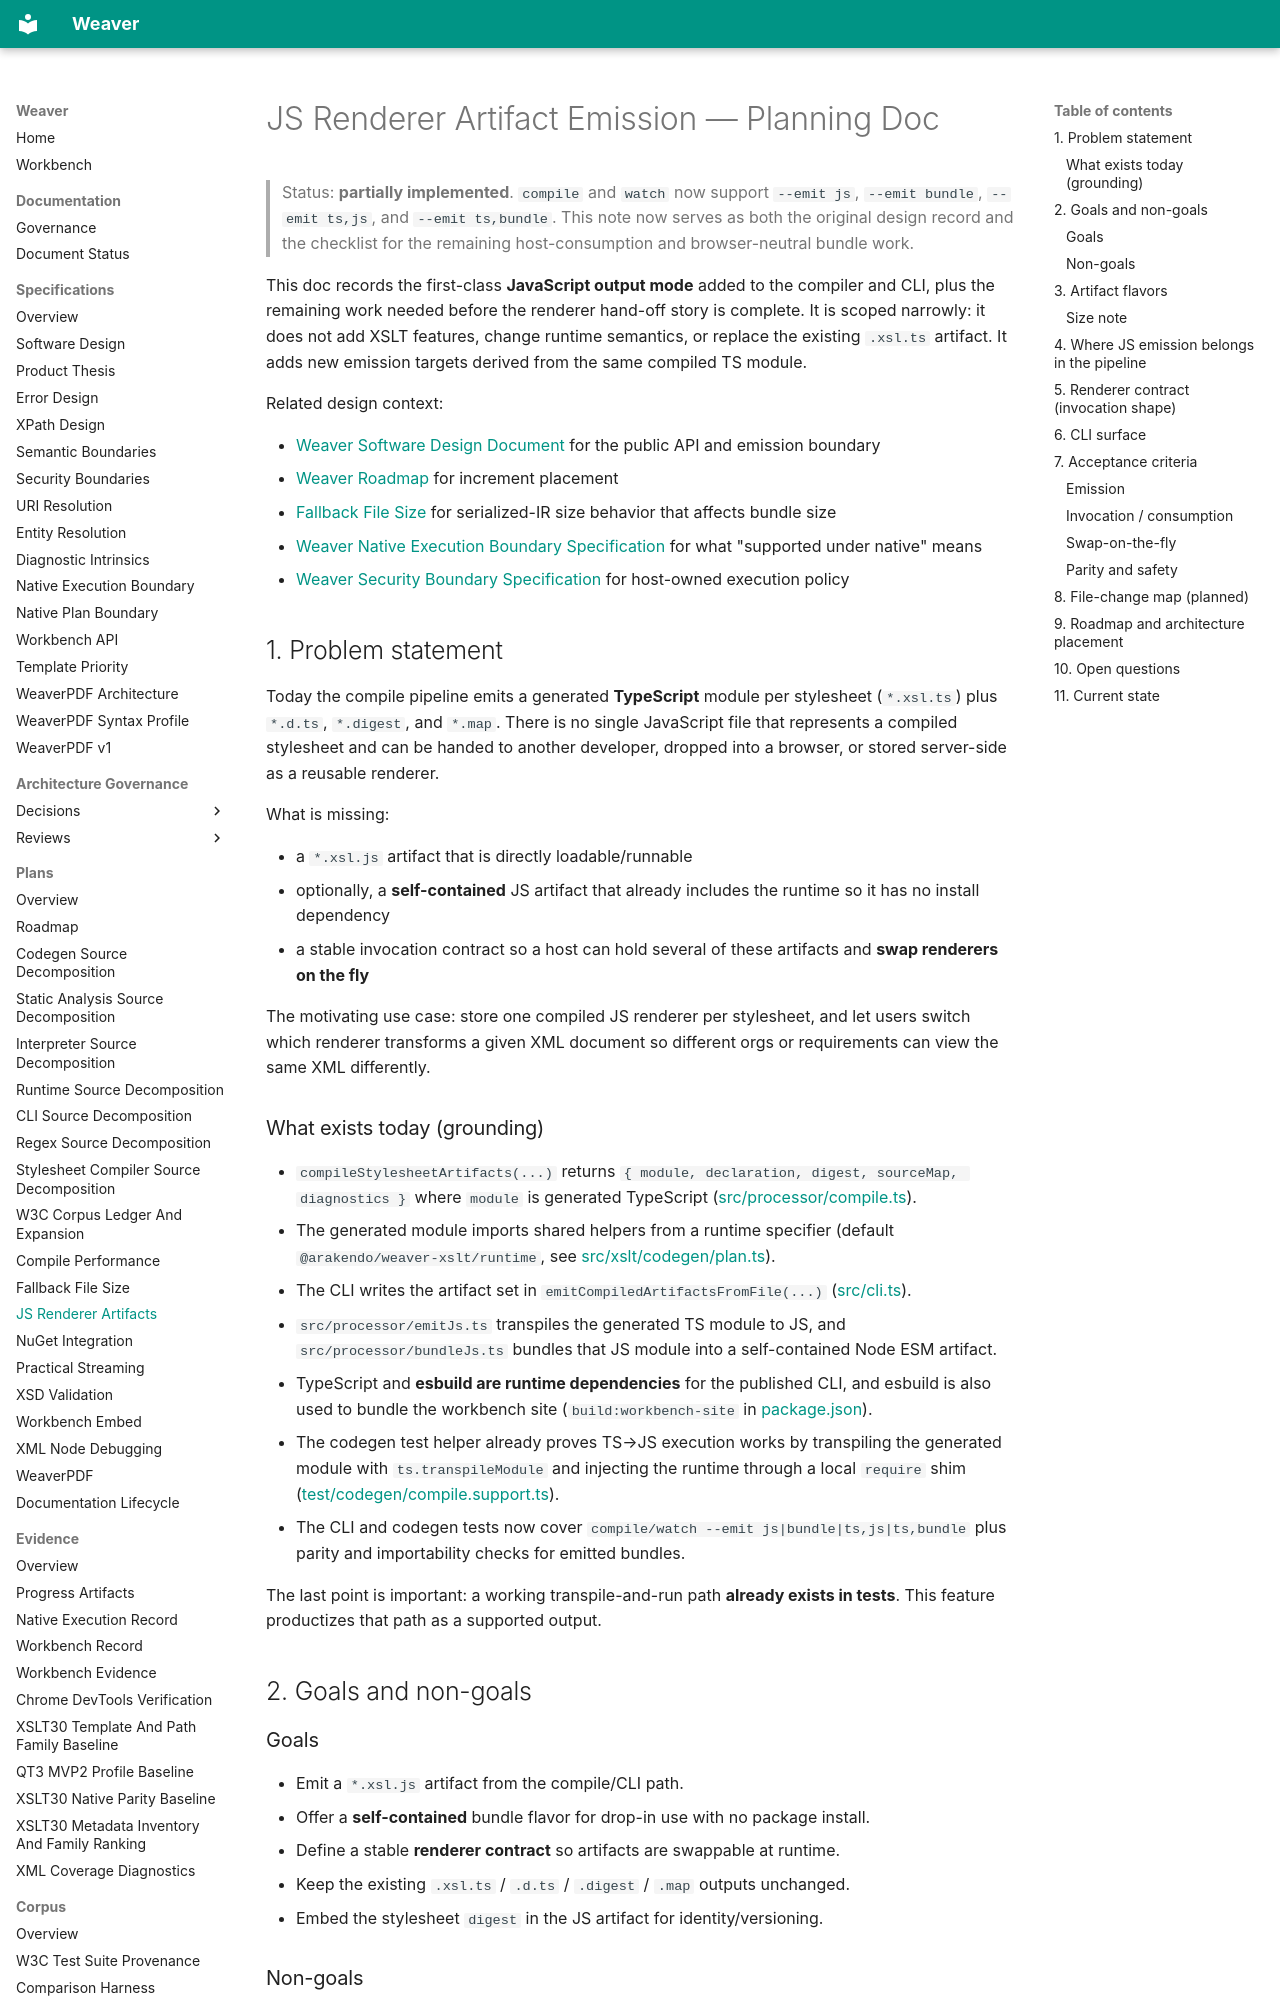

repository: Arakendo/weaver-xslt · page: Plans/JS Renderer Artifacts/index.html · generator: mkdocs

# JS Renderer Artifact Emission — Planning Doc

> Status: **partially implemented**. `compile` and `watch` now support
> `--emit js`, `--emit bundle`, `--emit ts,js`, and `--emit ts,bundle`.
> This note now serves as both the original design record and the checklist for
> the remaining host-consumption and browser-neutral bundle work.

This doc records the first-class **JavaScript output mode** added to the
compiler and CLI, plus the remaining work needed before the renderer hand-off
story is complete. It is scoped narrowly: it does not add XSLT features,
change runtime semantics, or replace the existing `.xsl.ts` artifact. It adds
new emission targets derived from the same compiled TS module.

Related design context:

- [Weaver Software Design Document](../Specifications/Weaver%20Software%20Design%20Document.md) for the public API and emission boundary
- [Weaver Roadmap](Weaver%20Roadmap.md) for increment placement
- [Fallback File Size](Fallback%20File%20Size.md) for serialized-IR size behavior that affects bundle size
- [Weaver Native Execution Boundary Specification](../Specifications/Weaver%20Native%20Execution%20Boundary%20Specification.md) for what "supported under native" means
- [Weaver Security Boundary Specification](../Specifications/Weaver%20Security%20Boundary%20Specification.md) for host-owned execution policy

## 1. Problem statement

Today the compile pipeline emits a generated **TypeScript** module per
stylesheet (`*.xsl.ts`) plus `*.d.ts`, `*.digest`, and `*.map`. There is no
single JavaScript file that represents a compiled stylesheet and can be handed
to another developer, dropped into a browser, or stored server-side as a
reusable renderer.

What is missing:

- a `*.xsl.js` artifact that is directly loadable/runnable
- optionally, a **self-contained** JS artifact that already includes the runtime
  so it has no install dependency
- a stable invocation contract so a host can hold several of these artifacts and
  **swap renderers on the fly**

The motivating use case: store one compiled JS renderer per stylesheet, and let
users switch which renderer transforms a given XML document so different orgs or
requirements can view the same XML differently.

### What exists today (grounding)

- `compileStylesheetArtifacts(...)` returns `{ module, declaration, digest, sourceMap, diagnostics }`
  where `module` is generated TypeScript ([src/processor/compile.ts](../../src/processor/compile.ts#L86)).
- The generated module imports shared helpers from a runtime specifier
  (default `@arakendo/weaver-xslt/runtime`,
  see [src/xslt/codegen/plan.ts](../../src/xslt/codegen/plan.ts#L21)).
- The CLI writes the artifact set in `emitCompiledArtifactsFromFile(...)`
  ([src/cli.ts](../../src/cli.ts#L536)).
- `src/processor/emitJs.ts` transpiles the generated TS module to JS, and
  `src/processor/bundleJs.ts` bundles that JS module into a self-contained
  Node ESM artifact.
- TypeScript and **esbuild are runtime dependencies** for the published CLI,
  and esbuild is also used to bundle the workbench site
  (`build:workbench-site` in [package.json](../../package.json)).
- The codegen test helper already proves TS→JS execution works by transpiling
  the generated module with `ts.transpileModule` and injecting the runtime
  through a local `require` shim
  ([test/codegen/compile.support.ts](../../test/codegen/compile.support.ts#L90)).
- The CLI and codegen tests now cover `compile/watch --emit js|bundle|ts,js|ts,bundle`
  plus parity and importability checks for emitted bundles.

The last point is important: a working transpile-and-run path **already exists
in tests**. This feature productizes that path as a supported output.

## 2. Goals and non-goals

### Goals

- Emit a `*.xsl.js` artifact from the compile/CLI path.
- Offer a **self-contained** bundle flavor for drop-in use with no package install.
- Define a stable **renderer contract** so artifacts are swappable at runtime.
- Keep the existing `.xsl.ts` / `.d.ts` / `.digest` / `.map` outputs unchanged.
- Embed the stylesheet `digest` in the JS artifact for identity/versioning.
